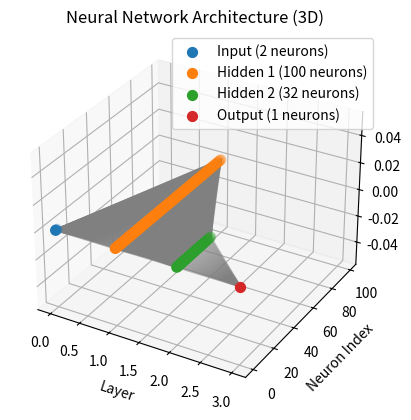

Here is the Python script that generated this plot:
import matplotlib.pyplot as plt
from mpl_toolkits.mplot3d import Axes3D

# Create a figure and 3D axis
fig = plt.figure()
ax = fig.add_subplot(111, projection='3d')

# Define layers
layers = ['Input', 'Hidden 1', 'Hidden 2', 'Output']
num_layers = len(layers)

# Define neuron counts for each layer
neuron_counts = [2, 100, 32, 1]

# Plot neurons for each layer
for layer_idx, layer_name in enumerate(layers):
    neuron_count = neuron_counts[layer_idx]
    xs = [layer_idx] * neuron_count
    ys = range(neuron_count)
    zs = [0] * neuron_count  # All neurons in the same layer have the same z-coordinate
    ax.scatter(xs, ys, zs, label=f'{layer_name} ({neuron_count} neurons)', s=50)

# Plot connections between neurons
for layer_idx in range(num_layers - 1):
    neuron_count_current_layer = neuron_counts[layer_idx]
    neuron_count_next_layer = neuron_counts[layer_idx + 1]
    for i in range(neuron_count_current_layer):
        for j in range(neuron_count_next_layer):
            ax.plot([layer_idx, layer_idx + 1], [i, j], [0, 0], color='gray', alpha=0.5)

# Set labels and legend
ax.set_xlabel('Layer')
ax.set_ylabel('Neuron Index')
ax.set_zlabel('')
ax.set_title('Neural Network Architecture (3D)')
ax.legend()

# Show plot
plt.show()
